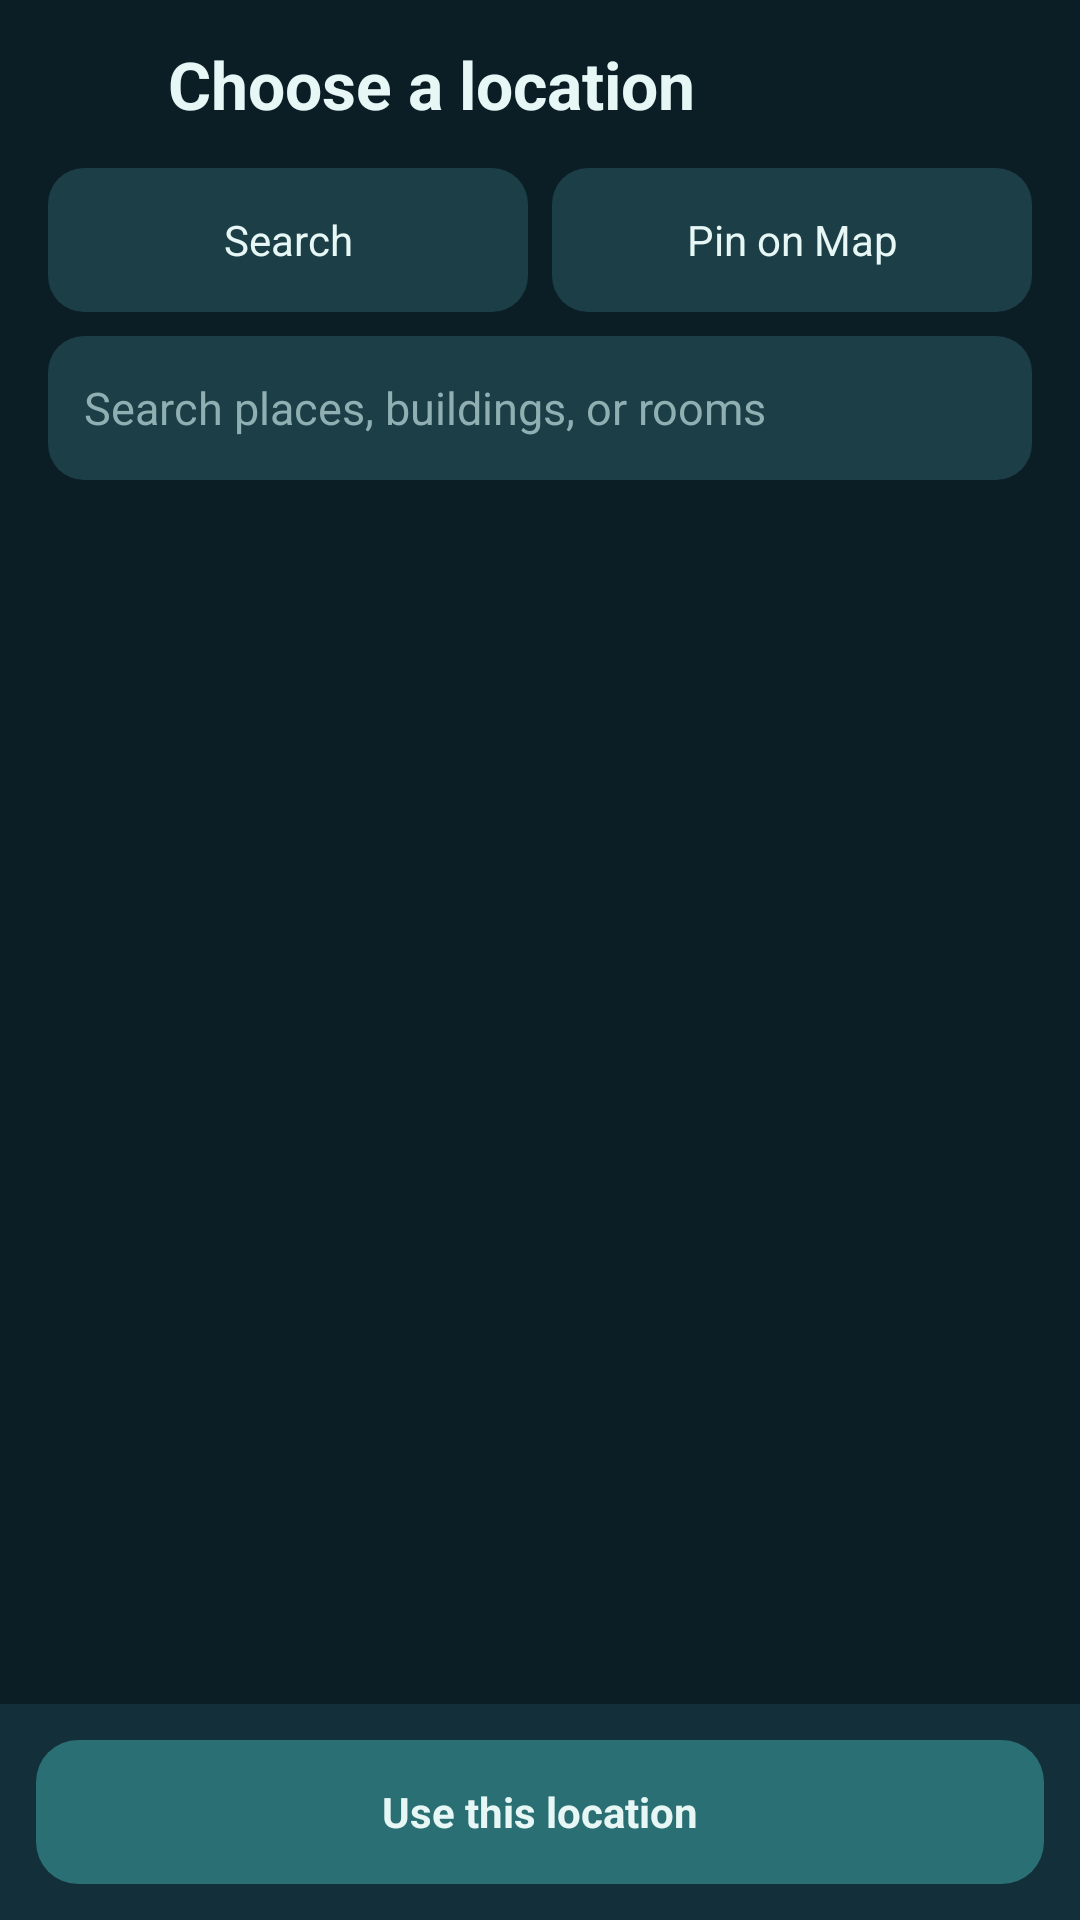

This screen was rendered from an Android layout file. Write that file and the resources it references.
<!-- AndroidManifest.xml: application theme Theme.AnimoMap -->
<!-- res/layout/activity_community_location_picker.xml -->
<?xml version="1.0" encoding="utf-8"?>
<LinearLayout xmlns:android="http://schemas.android.com/apk/res/android"
    android:id="@+id/community_picker_root"
    android:layout_width="match_parent"
    android:layout_height="match_parent"
    android:background="@color/bg_primary"
    android:focusableInTouchMode="true"
    android:orientation="vertical">

    <LinearLayout
        android:layout_width="match_parent"
        android:layout_height="wrap_content"
        android:gravity="center_vertical"
        android:minHeight="56dp"
        android:paddingStart="8dp"
        android:paddingEnd="16dp">

        <ImageButton
            android:id="@+id/community_picker_back"
            style="@style/CommunityBackButton"
            android:layout_width="48dp"
            android:layout_height="48dp"
            android:contentDescription="@string/community_back" />

        <TextView
            style="@style/CommunityScreenTitle"
            android:layout_width="wrap_content"
            android:layout_height="wrap_content"
            android:text="@string/community_choose_location" />
    </LinearLayout>

    <LinearLayout
        android:layout_width="match_parent"
        android:layout_height="wrap_content"
        android:paddingStart="16dp"
        android:paddingEnd="16dp"
        android:paddingBottom="8dp">

        <TextView
            android:id="@+id/community_picker_search_mode"
            style="@style/CommunityComposerAction"
            android:layout_width="0dp"
            android:layout_height="wrap_content"
            android:layout_weight="1"
            android:text="@string/community_location_search" />

        <TextView
            android:id="@+id/community_picker_pin_mode"
            style="@style/CommunityComposerAction"
            android:layout_width="0dp"
            android:layout_height="wrap_content"
            android:layout_marginStart="8dp"
            android:layout_weight="1"
            android:text="@string/community_location_pin" />
    </LinearLayout>

    <FrameLayout
        android:layout_width="match_parent"
        android:layout_height="0dp"
        android:layout_weight="1">

        <LinearLayout
            android:id="@+id/community_picker_search_panel"
            android:layout_width="match_parent"
            android:layout_height="match_parent"
            android:orientation="vertical"
            android:paddingStart="16dp"
            android:paddingEnd="16dp">

            <EditText
                android:id="@+id/community_picker_query"
                style="@style/CommunityComposerInput"
                android:layout_width="match_parent"
                android:layout_height="48dp"
                android:hint="@string/community_search_locations"
                android:imeOptions="actionDone"
                android:importantForAutofill="no"
                android:inputType="text"
                android:maxLines="1" />

            <TextView
                android:id="@+id/community_picker_empty"
                android:layout_width="match_parent"
                android:layout_height="wrap_content"
                android:padding="16dp"
                android:text="@string/map_no_results"
                android:textColor="@color/text_secondary"
                android:visibility="gone" />

            <androidx.recyclerview.widget.RecyclerView
                android:id="@+id/community_picker_results"
                android:layout_width="match_parent"
                android:layout_height="0dp"
                android:layout_marginTop="8dp"
                android:layout_weight="1" />
        </LinearLayout>

        <LinearLayout
            android:id="@+id/community_picker_pin_panel"
            android:layout_width="match_parent"
            android:layout_height="match_parent"
            android:orientation="vertical"
            android:visibility="gone">

            <TextView
                android:layout_width="match_parent"
                android:layout_height="wrap_content"
                android:paddingStart="16dp"
                android:paddingTop="4dp"
                android:paddingEnd="16dp"
                android:paddingBottom="8dp"
                android:text="@string/community_location_pin_hint"
                android:textColor="@color/text_secondary"
                android:textSize="13sp" />

            <ViewStub
                android:id="@+id/community_picker_map_stub"
                android:layout_width="match_parent"
                android:layout_height="0dp"
                android:layout_weight="1"
                android:layout="@layout/view_community_picker_map" />
        </LinearLayout>
    </FrameLayout>

    <LinearLayout
        android:layout_width="match_parent"
        android:layout_height="wrap_content"
        android:background="@color/surface_card"
        android:orientation="vertical"
        android:padding="12dp">

        <TextView
            android:id="@+id/community_picker_selection"
            android:layout_width="match_parent"
            android:layout_height="wrap_content"
            android:layout_marginBottom="8dp"
            android:accessibilityLiveRegion="polite"
            android:textColor="@color/text_primary"
            android:textSize="14sp"
            android:visibility="gone" />

        <TextView
            android:id="@+id/community_picker_confirm"
            style="@style/CommunityComposerAction"
            android:layout_width="match_parent"
            android:layout_height="wrap_content"
            android:background="@drawable/bg_button_primary"
            android:text="@string/community_location_confirm"
            android:textStyle="bold" />
    </LinearLayout>
</LinearLayout>
<!-- res/layout/view_community_picker_map.xml (included above) -->
<?xml version="1.0" encoding="utf-8"?>
<com.mapbox.maps.MapView xmlns:android="http://schemas.android.com/apk/res/android"
    xmlns:app="http://schemas.android.com/apk/res-auto"
    android:id="@+id/community_picker_map"
    android:layout_width="match_parent"
    android:layout_height="match_parent"
    android:contentDescription="@string/community_location_pin_hint"
    app:mapbox_styleUri="asset://community_picker_map.json" />
<!-- resources referenced by this layout -->
<resources>
  <color name="bg_primary">#0B1E26</color>
  <color name="surface_card">#132F3A</color>
  <color name="text_primary">#E6F7F5</color>
  <color name="text_secondary">#8FAFB2</color>
  <!-- drawable bg_button_primary (drawable) -->
  <?xml version="1.0" encoding="utf-8"?>
  <shape xmlns:android="http://schemas.android.com/apk/res/android" android:shape="rectangle">
      <solid android:color="@color/primary_teal" />
      <corners android:radius="14dp" />
  </shape>
  <string name="community_back">Back</string>
  <string name="community_choose_location">Choose a location</string>
  <string name="community_location_confirm">Use this location</string>
  <string name="community_location_pin">Pin on Map</string>
  <string name="community_location_pin_hint">Tap a marker or any point on the campus map.</string>
  <string name="community_location_search">Search</string>
  <string name="community_search_locations">Search places, buildings, or rooms</string>
  <string name="map_no_results">No matching places</string>
  <style name="CommunityBackButton">
          <item name="android:background">?attr/selectableItemBackgroundBorderless</item>
          <item name="android:padding">12dp</item>
          <item name="android:src">@drawable/ic_auth_back</item>
          <item name="android:contentDescription">@string/community_back</item>
      </style>
  <style name="CommunityComposerAction">
          <item name="android:minHeight">48dp</item>
          <item name="android:gravity">center</item>
          <item name="android:paddingStart">12dp</item>
          <item name="android:paddingEnd">12dp</item>
          <item name="android:drawablePadding">6dp</item>
          <item name="android:background">@drawable/bg_community_dropdown</item>
          <item name="android:foreground">?attr/selectableItemBackground</item>
          <item name="android:clickable">true</item>
          <item name="android:focusable">true</item>
          <item name="android:textColor">@color/text_primary</item>
          <item name="android:textSize">14sp</item>
      </style>
  <style name="CommunityComposerInput">
          <item name="android:background">@drawable/bg_community_dropdown</item>
          <item name="android:padding">12dp</item>
          <item name="android:textColor">@color/text_primary</item>
          <item name="android:textColorHint">@color/text_secondary</item>
          <item name="android:textSize">15sp</item>
      </style>
  <style name="CommunityScreenTitle">
          <item name="android:textColor">@color/text_primary</item>
          <item name="android:textSize">22sp</item>
          <item name="android:textStyle">bold</item>
      </style>
  <style name="Theme.AnimoMap" parent="Base.Theme.AnimoMap" />
  <color name="primary_teal">#2A6F73</color>
  <!-- drawable bg_community_dropdown (drawable) -->
  <shape xmlns:android="http://schemas.android.com/apk/res/android"><solid android:color="@color/surface_elevated"/><corners android:radius="12dp"/></shape>
  <style name="Base.Theme.AnimoMap" parent="Theme.Material3.Dark.NoActionBar">
          <item name="android:windowBackground">@color/bg_primary</item>
          <item name="colorPrimary">@color/primary_teal</item>
          <item name="colorOnPrimary">@color/text_primary</item>
          <item name="colorSecondary">@color/accent_teal</item>
          <item name="colorOnSecondary">@color/bg_primary</item>
          <item name="colorSurface">@color/surface_card</item>
          <item name="colorOnSurface">@color/text_primary</item>
          <item name="colorSurfaceVariant">@color/surface_elevated</item>
          <item name="colorOnSurfaceVariant">@color/text_secondary</item>
          <item name="android:textColorPrimary">@color/text_primary</item>
          <item name="android:textColorSecondary">@color/text_secondary</item>
          <item name="android:statusBarColor">@color/bg_primary</item>
          <item name="android:navigationBarColor">@color/bg_primary</item>
      </style>
  <color name="surface_elevated">#1C3E46</color>
  <color name="accent_teal">#43CDBB</color>
</resources>
